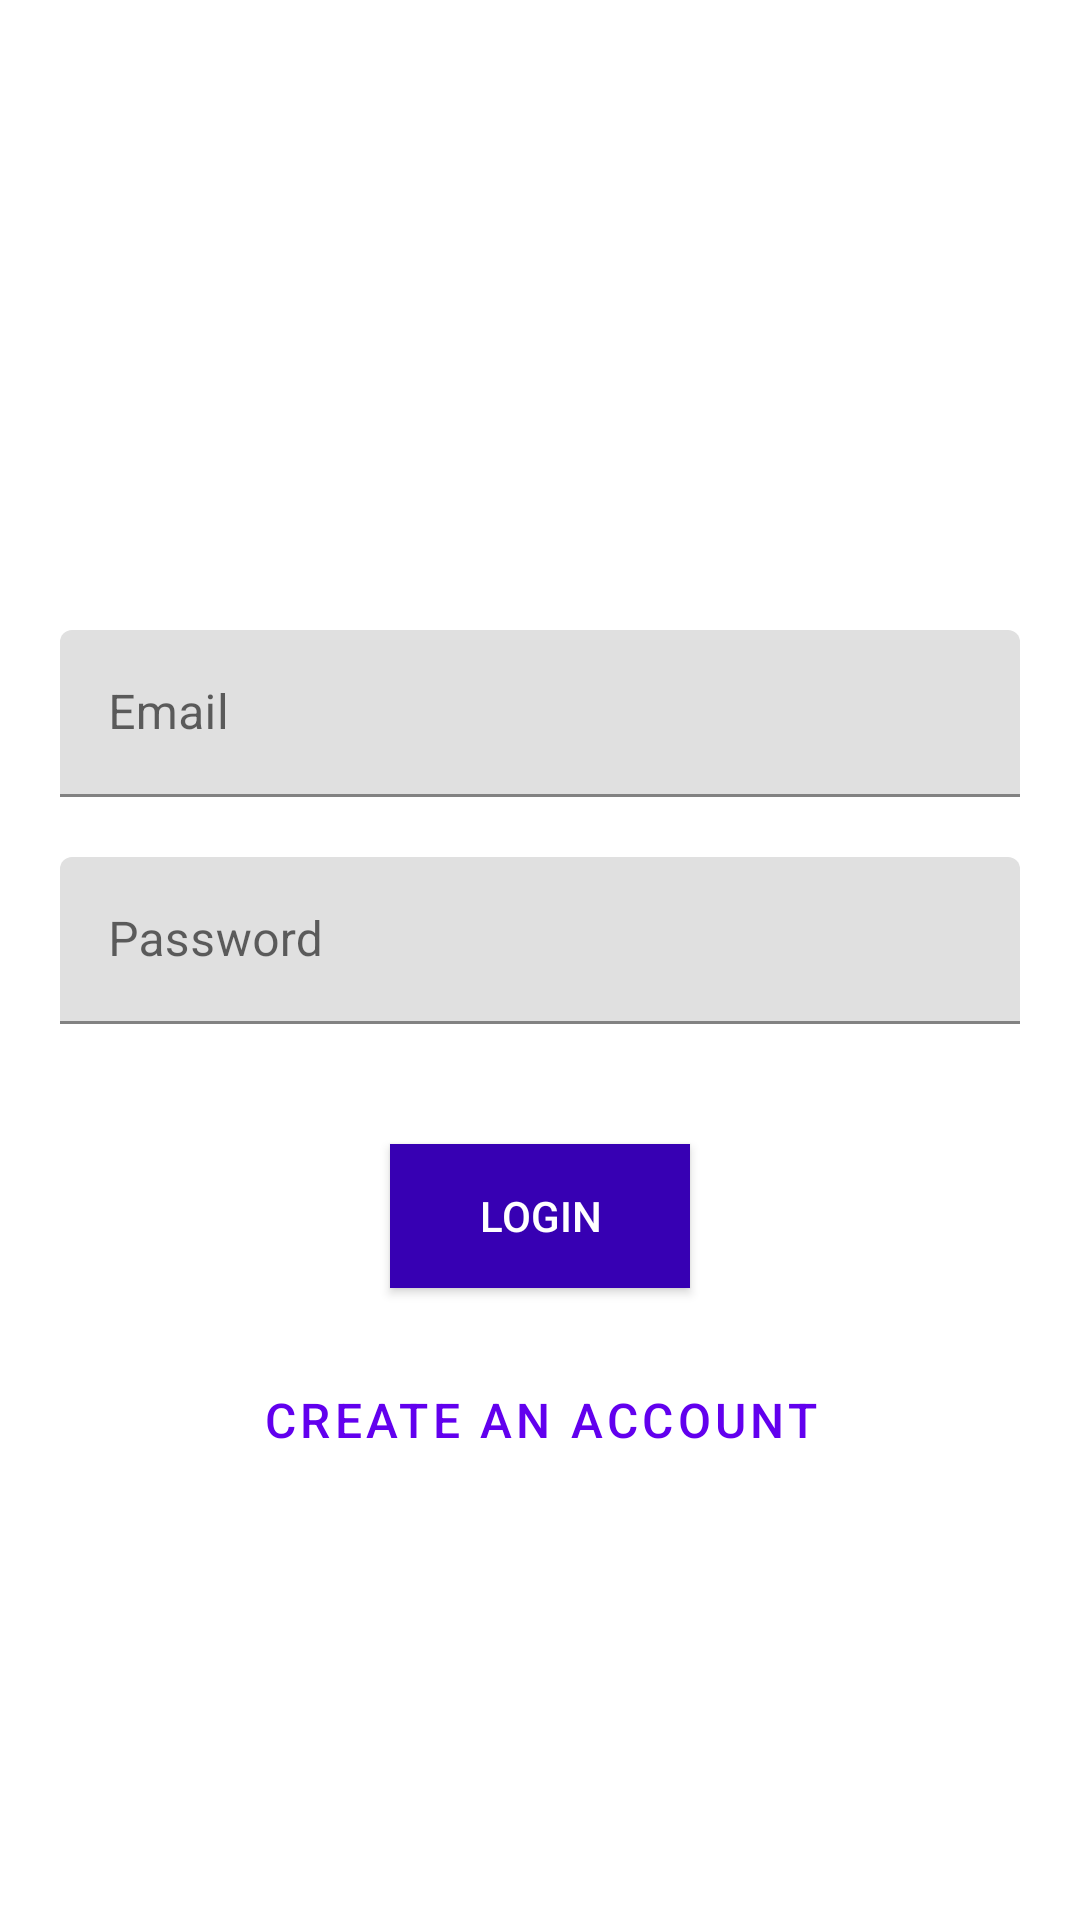

Here is an Android app screen rendered from its layout file. Give the layout XML and the strings, colors and styles it references.
<!-- AndroidManifest.xml: application theme Theme.Kotlin4A -->
<!-- res/layout/activity_main.xml -->
<?xml version="1.0" encoding="utf-8"?>
<androidx.core.widget.NestedScrollView xmlns:android="http://schemas.android.com/apk/res/android"
    xmlns:tools="http://schemas.android.com/tools"
    xmlns:app="http://schemas.android.com/apk/res-auto"
    android:id="@+id/nestedScrollView"
    android:layout_width="match_parent"
    android:layout_height="match_parent"
    android:paddingBottom="20dp"
    android:paddingLeft="20dp"
    android:paddingRight="20dp"
    android:paddingTop="20dp"
    tools:context=".presentation.main.MainActivity">

    <androidx.appcompat.widget.LinearLayoutCompat
        android:layout_width="match_parent"
        android:layout_height="match_parent"
        android:layout_marginTop="150dp"
        android:orientation="vertical">

        <com.google.android.material.textfield.TextInputLayout
            android:id="@+id/textInputLayoutEmail1"
            android:layout_width="match_parent"
            android:layout_height="wrap_content"
            android:layout_marginTop="40dp">

            <com.google.android.material.textfield.TextInputEditText
                android:id="@+id/textInputEditTextEmail1"
                android:layout_width="match_parent"
                android:layout_height="wrap_content"
                android:hint="Email"
                android:inputType="text"
                android:maxLines="1" />
        </com.google.android.material.textfield.TextInputLayout>

        <com.google.android.material.textfield.TextInputLayout
            android:id="@+id/textInputLayoutPassword1"
            android:layout_width="match_parent"
            android:layout_height="wrap_content"
            android:layout_marginTop="20dp">

            <com.google.android.material.textfield.TextInputEditText
                android:id="@+id/textInputEditTextPassword1"
                android:layout_width="match_parent"
                android:layout_height="wrap_content"
                android:hint="Password"
                android:inputType="textPassword"
                android:maxLines="1" />
        </com.google.android.material.textfield.TextInputLayout>

        <androidx.appcompat.widget.AppCompatButton
            android:id="@+id/appCompatButtonLogin"
            android:layout_width="100dp"
            android:layout_height="wrap_content"
            android:layout_marginTop="40dp"
            android:layout_gravity="center"
            android:textColor="@color/white"
            android:background="@color/purple_700"
            android:text="Login" />

        <androidx.appcompat.widget.AppCompatTextView
            android:id="@+id/textViewLinkRegister"
            android:layout_width="fill_parent"
            android:layout_height="wrap_content"
            android:layout_marginTop="20dp"
            android:gravity="center"
            style="@style/Widget.MaterialComponents.Button.TextButton"
            android:text="Create an account"
            android:textSize="16dp" />
    </androidx.appcompat.widget.LinearLayoutCompat>
</androidx.core.widget.NestedScrollView>
<!-- resources referenced by this layout -->
<resources>
  <style name="Theme.Kotlin4A" parent="Theme.MaterialComponents.DayNight.DarkActionBar">
          
          <item name="colorPrimary">@color/purple_500</item>
          <item name="colorPrimaryVariant">@color/purple_700</item>
          <item name="colorOnPrimary">@color/white</item>
          
          <item name="colorSecondary">@color/teal_200</item>
          <item name="colorSecondaryVariant">@color/teal_700</item>
          <item name="colorOnSecondary">@color/black</item>
          
          <item name="android:statusBarColor" tools:targetApi="l">?attr/colorPrimaryVariant</item>
          
  
      </style>
  <!-- not gathered from this repository: default colours our renderer supplied (Android Studio template values) -->
  <color name="purple_500">#FF6200EE</color>
  <color name="purple_700">#FF3700B3</color>
  <color name="teal_200">#FF03DAC5</color>
  <color name="teal_700">#FF018786</color>
  <color name="black">#FF000000</color>
  <color name="white">#FFFFFFFF</color>
</resources>
